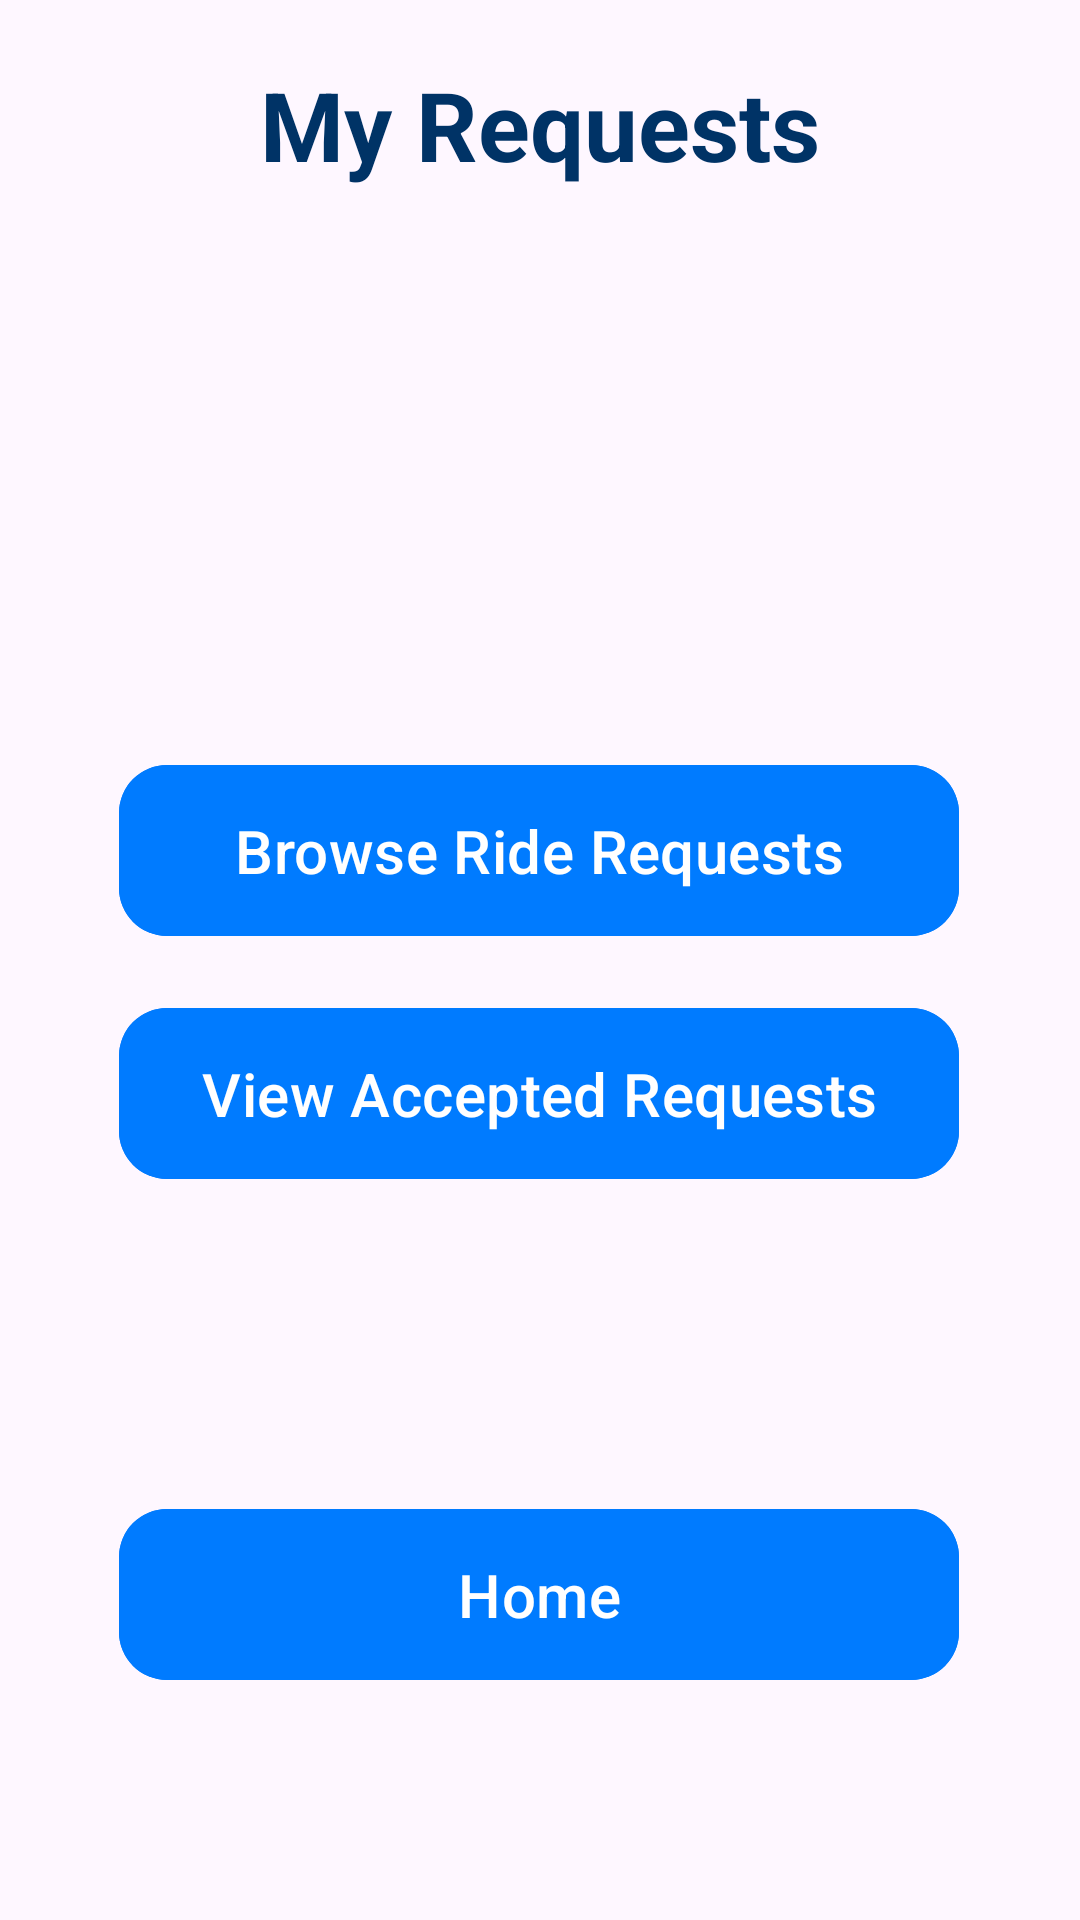

The Android layout XML behind this screen, and the referenced resources:
<!-- AndroidManifest.xml: application theme Theme.KelownaConnect -->
<!-- res/layout/activity_view_requests.xml -->
<?xml version="1.0" encoding="utf-8"?>
<androidx.constraintlayout.widget.ConstraintLayout xmlns:android="http://schemas.android.com/apk/res/android"
    xmlns:app="http://schemas.android.com/apk/res-auto"
    xmlns:tools="http://schemas.android.com/tools"
    android:id="@+id/main"
    android:layout_width="match_parent"
    android:layout_height="match_parent"
    tools:context=".ViewRequests">

    <TextView
        android:id="@+id/headerText"
        android:layout_width="wrap_content"
        android:layout_height="wrap_content"
        android:layout_gravity="center_horizontal"
        android:layout_marginTop="4dp"
        android:padding="16dp"
        android:shadowColor="#000000"
        android:text="My Requests"
        android:textColor="#003366"
        android:textSize="32sp"
        android:textStyle="bold"
        app:flow_horizontalAlign="center"
        app:layout_constraintEnd_toEndOf="parent"
        app:layout_constraintStart_toStartOf="parent"
        app:layout_constraintTop_toTopOf="parent" />

    <com.google.android.material.button.MaterialButton
        android:id="@+id/breq"
        android:layout_width="280dp"
        android:layout_height="65dp"
        android:layout_marginTop="172dp"
        android:backgroundTint="#007BFF"
        android:text="Browse Ride Requests"
        android:textSize="20sp"
        app:cornerRadius="16dp"
        app:iconSize="32dp"
        app:layout_constraintEnd_toEndOf="parent"
        app:layout_constraintHorizontal_bias="0.496"
        app:layout_constraintStart_toStartOf="parent"
        app:layout_constraintTop_toBottomOf="@+id/headerText" />

    <com.google.android.material.button.MaterialButton
        android:id="@+id/areq"
        android:layout_width="280dp"
        android:layout_height="65dp"
        android:layout_marginTop="16dp"
        android:backgroundTint="#007BFF"
        android:text="View Accepted Requests"
        android:textSize="20sp"
        app:cornerRadius="16dp"
        app:iconSize="32dp"
        app:layout_constraintEnd_toEndOf="parent"
        app:layout_constraintHorizontal_bias="0.496"
        app:layout_constraintStart_toStartOf="parent"
        app:layout_constraintTop_toBottomOf="@+id/breq" />

    <com.google.android.material.button.MaterialButton
        android:id="@+id/home"
        android:layout_width="280dp"
        android:layout_height="65dp"
        android:layout_marginBottom="76dp"
        android:backgroundTint="#007BFF"
        android:text="Home"
        android:textSize="20sp"
        app:cornerRadius="16dp"
        app:icon="@drawable/baseline_home_24"
        app:iconSize="32dp"
        app:layout_constraintBottom_toBottomOf="parent"
        app:layout_constraintEnd_toEndOf="parent"
        app:layout_constraintHorizontal_bias="0.496"
        app:layout_constraintStart_toStartOf="parent" />

</androidx.constraintlayout.widget.ConstraintLayout>
<!-- resources referenced by this layout -->
<resources>
  <style name="Theme.KelownaConnect" parent="Base.Theme.KelownaConnect" />
  <style name="Base.Theme.KelownaConnect" parent="Theme.Material3.DayNight.NoActionBar">
          
          
      </style>
</resources>
